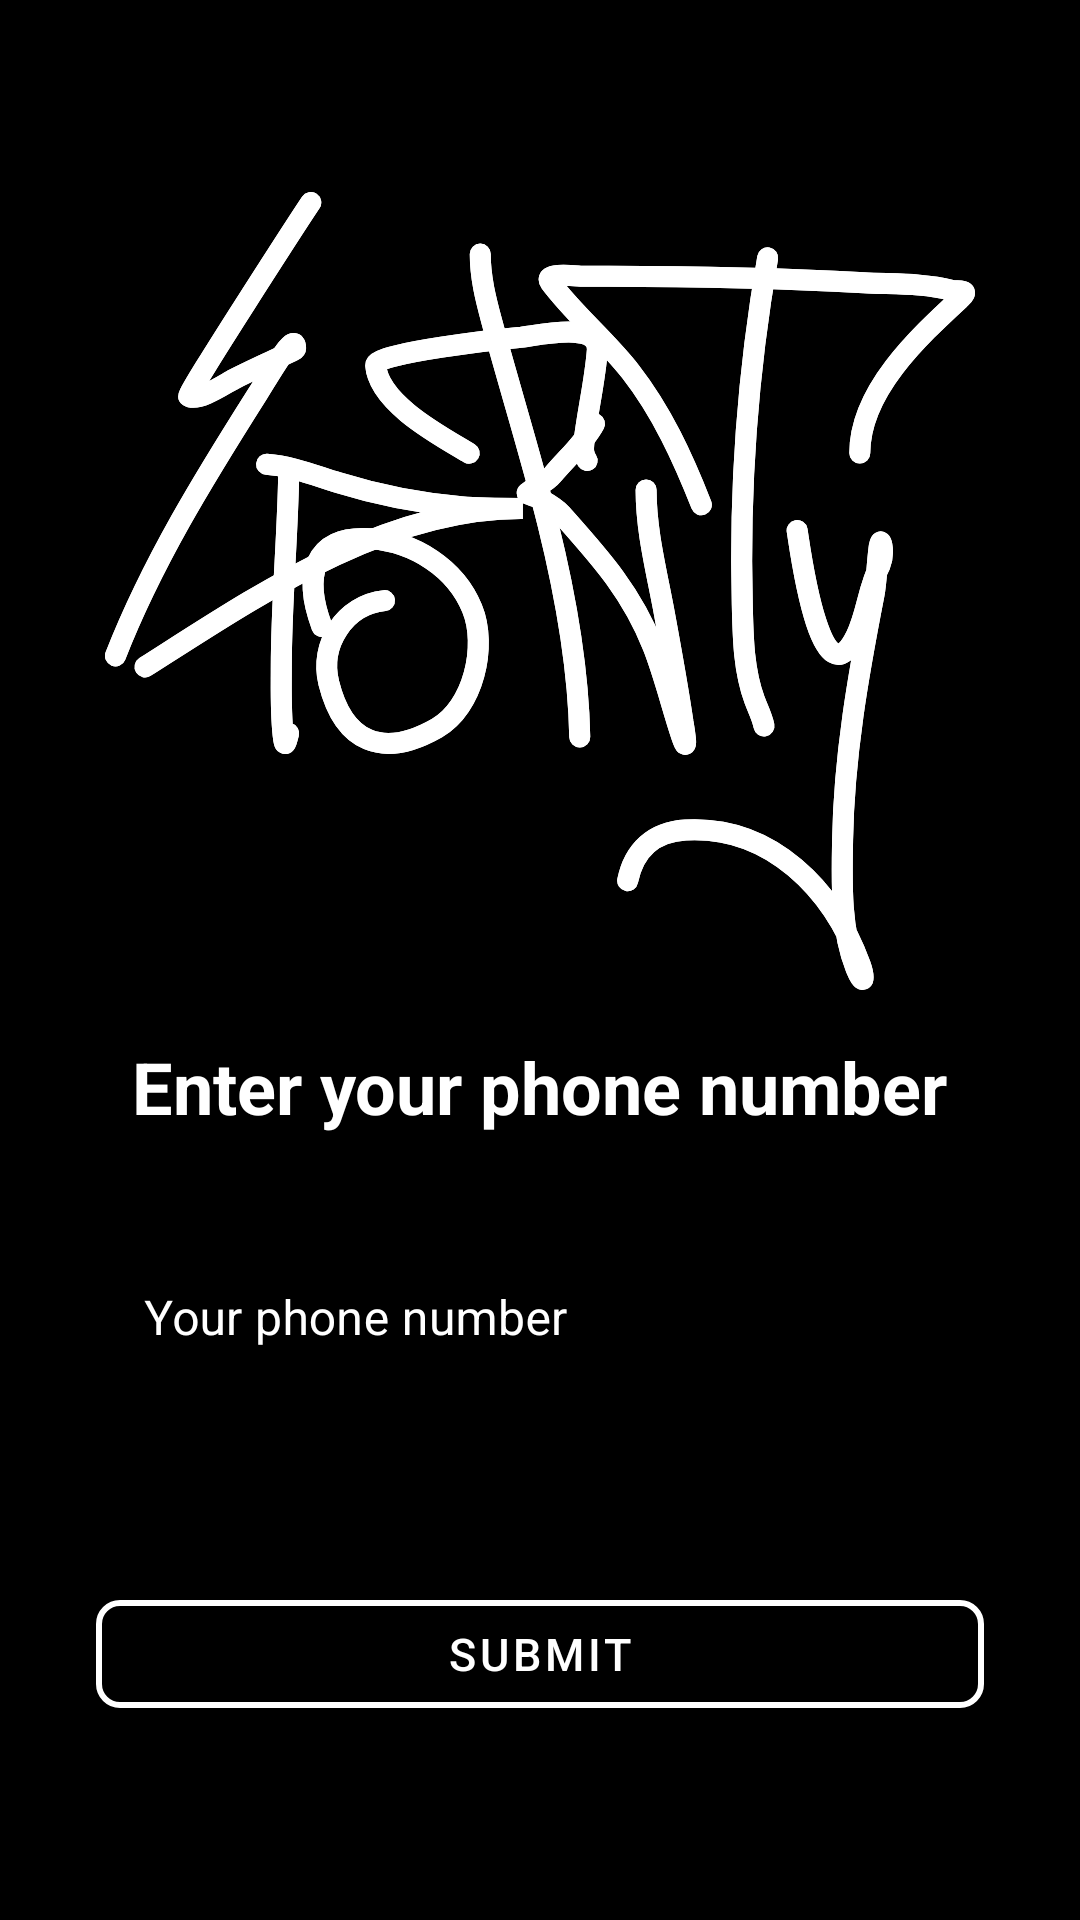

Write the Android layout XML for this screen, with the resource values it uses.
<!-- AndroidManifest.xml: application theme Theme.Sporty -->
<!-- res/layout/register_phone_fragment.xml -->
<?xml version="1.0" encoding="utf-8"?>
<androidx.constraintlayout.widget.ConstraintLayout xmlns:android="http://schemas.android.com/apk/res/android"
    xmlns:app="http://schemas.android.com/apk/res-auto"
    android:layout_width="match_parent"
    android:layout_height="match_parent"
    android:background="@color/black">

    <ImageView
        android:id="@+id/imageView"
        android:layout_width="wrap_content"
        android:layout_height="wrap_content"
        android:layout_marginTop="64dp"
        app:layout_constraintEnd_toEndOf="parent"
        app:layout_constraintStart_toStartOf="parent"
        app:layout_constraintTop_toTopOf="parent"
        app:srcCompat="@drawable/ic_sporty_logo" />

    <TextView
        android:id="@+id/tvEnterPhoneNumber"
        android:layout_width="wrap_content"
        android:layout_height="wrap_content"
        android:layout_marginTop="16dp"
        android:text="Enter your phone number"
        android:textColor="@color/white"
        android:textSize="24sp"
        android:textStyle="bold"
        app:layout_constraintEnd_toEndOf="parent"
        app:layout_constraintStart_toStartOf="parent"
        app:layout_constraintTop_toBottomOf="@+id/imageView" />

    <com.google.android.material.textfield.TextInputLayout
        android:id="@+id/textInputLayoutPhone"
        style="@style/TextInputLayoutStyle"
        android:layout_width="0dp"
        android:layout_height="wrap_content"
        android:layout_marginStart="32dp"
        android:layout_marginTop="32dp"
        android:layout_marginEnd="32dp"
        android:hint="Your phone number"
        app:boxCornerRadiusBottomEnd="8dp"
        app:boxCornerRadiusBottomStart="8dp"
        app:boxCornerRadiusTopEnd="8dp"
        app:boxCornerRadiusTopStart="8dp"
        app:layout_constraintEnd_toEndOf="parent"
        app:layout_constraintStart_toStartOf="parent"
        app:layout_constraintTop_toBottomOf="@+id/tvEnterPhoneNumber">

        <com.google.android.material.textfield.TextInputEditText
            android:id="@+id/etPhoneNumber"
            android:layout_width="match_parent"
            android:layout_height="wrap_content"
            android:ellipsize="end"
            android:inputType="phone"
            android:maxLines="1" />

    </com.google.android.material.textfield.TextInputLayout>

    <com.google.android.material.button.MaterialButton
        android:id="@+id/btnSubmit"
        android:layout_width="match_parent"
        android:layout_height="wrap_content"
        android:layout_marginStart="32dp"
        android:layout_marginTop="64dp"
        android:layout_marginEnd="32dp"
        android:text="Submit"
        android:textColor="@color/white"
        android:textSize="15sp"
        app:backgroundTint="@android:color/transparent"
        app:cornerRadius="8dp"
        app:layout_constraintEnd_toEndOf="parent"
        app:layout_constraintStart_toStartOf="parent"
        app:layout_constraintTop_toBottomOf="@+id/textInputLayoutPhone"
        app:rippleColor="#33AAAAAA"
        app:strokeColor="@color/white"
        app:strokeWidth="2dp" />


</androidx.constraintlayout.widget.ConstraintLayout>
<!-- resources referenced by this layout -->
<resources>
  <!-- drawable ic_sporty_logo: vector/xml drawable (drawable, 7647 chars, omitted) -->
  <style name="TextInputLayoutStyle" parent="Widget.MaterialComponents.TextInputLayout.OutlinedBox.Dense">
      <item name="boxStrokeColor">@color/text_input_box_stroke</item>
      <item name="boxStrokeWidth">2dp</item>
      <item name="android:textColorHint">@color/white</item>
  </style>
  <style name="Theme.Sporty" parent="Theme.MaterialComponents.DayNight.DarkActionBar">
          
          <item name="colorPrimary">@color/purple_500</item>
          <item name="colorPrimaryVariant">@color/purple_700</item>
          <item name="colorOnPrimary">@color/white</item>
          
          <item name="colorSecondary">@color/teal_200</item>
          <item name="colorSecondaryVariant">@color/teal_700</item>
          <item name="colorOnSecondary">@color/black</item>
          
          <item name="android:statusBarColor" tools:targetApi="l">?attr/colorPrimaryVariant</item>
          
      </style>
  <!-- not gathered from this repository: default colours our renderer supplied (Android Studio template values) -->
  <color name="purple_500">#FF6200EE</color>
  <color name="purple_700">#FF3700B3</color>
  <color name="teal_200">#FF03DAC5</color>
  <color name="teal_700">#FF018786</color>
  <color name="black">#FF000000</color>
  <color name="white">#FFFFFFFF</color>
</resources>
